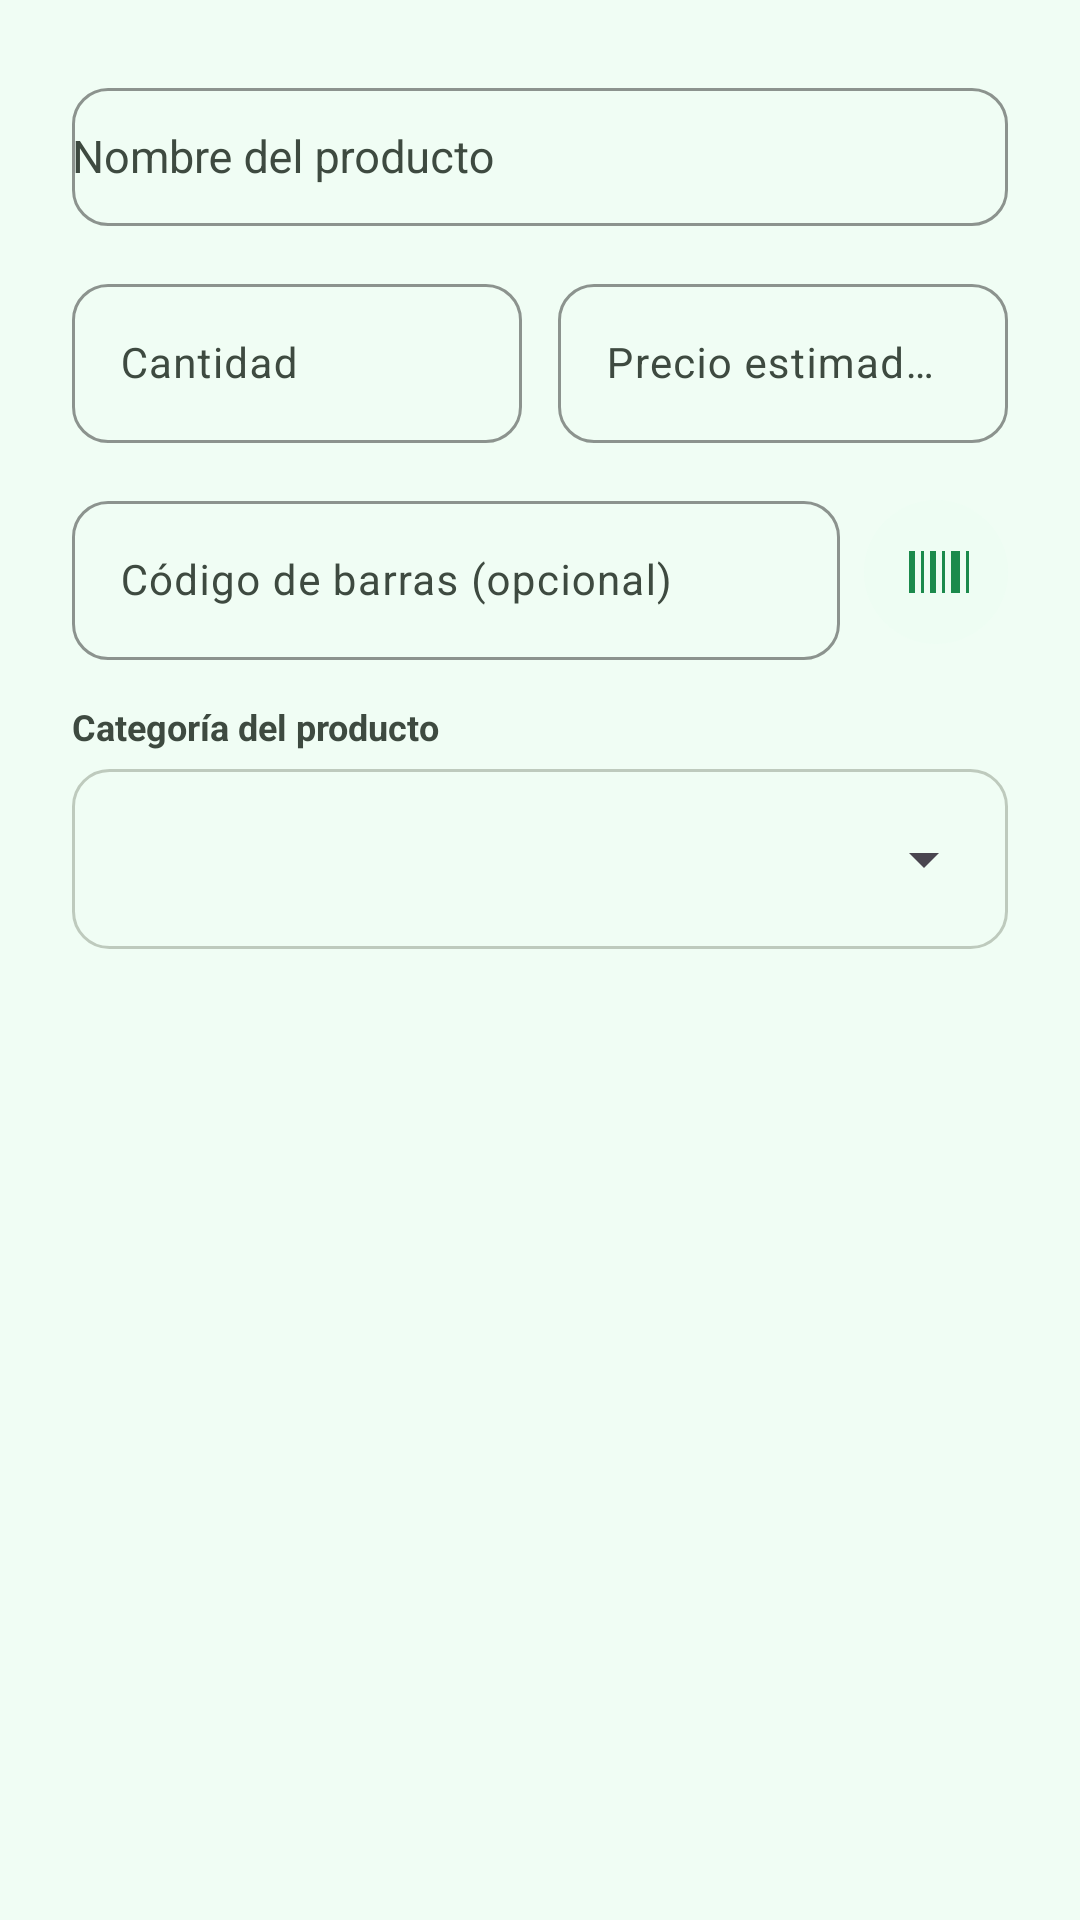

Android layout source for this screen:
<!-- AndroidManifest.xml: application theme Theme.Economia_Activa -->
<!-- res/layout/dialog_add_item.xml -->
﻿<?xml version="1.0" encoding="utf-8"?>
<LinearLayout xmlns:android="http://schemas.android.com/apk/res/android"
    xmlns:app="http://schemas.android.com/apk/res-auto"
    android:layout_width="match_parent"
    android:layout_height="wrap_content"
    android:orientation="vertical"
    android:padding="24dp">

    
    <com.google.android.material.textfield.TextInputLayout
        android:layout_width="match_parent"
        android:layout_height="wrap_content"
        android:layout_marginBottom="14dp"
        app:boxCornerRadiusTopStart="12dp"
        app:boxCornerRadiusTopEnd="12dp"
        app:boxCornerRadiusBottomStart="12dp"
        app:boxCornerRadiusBottomEnd="12dp"
        app:boxStrokeColor="@color/colorPrimary"
        app:hintTextColor="@color/colorPrimary"
        android:hint="@string/hint_nombre_producto"
        style="@style/Widget.Material3.TextInputLayout.OutlinedBox">

        <AutoCompleteTextView
            android:id="@+id/actvProductName"
            android:layout_width="match_parent"
            android:layout_height="46dp"
            android:completionThreshold="1"
            android:inputType="textCapSentences"
            android:textColor="@color/colorTextPrimary"
            android:textSize="15sp" />
    </com.google.android.material.textfield.TextInputLayout>

    
    <LinearLayout
        android:layout_width="match_parent"
        android:layout_height="wrap_content"
        android:orientation="horizontal"
        android:layout_marginBottom="14dp"
        android:weightSum="2">

        
        <com.google.android.material.textfield.TextInputLayout
            android:layout_width="0dp"
            android:layout_height="wrap_content"
            android:layout_weight="1"
            android:layout_marginEnd="6dp"
            app:boxCornerRadiusTopStart="12dp"
            app:boxCornerRadiusTopEnd="12dp"
            app:boxCornerRadiusBottomStart="12dp"
            app:boxCornerRadiusBottomEnd="12dp"
            app:boxStrokeColor="@color/colorPrimary"
            app:hintTextColor="@color/colorPrimary"
            android:hint="@string/hint_cantidad"
            style="@style/Widget.Material3.TextInputLayout.OutlinedBox">

            <com.google.android.material.textfield.TextInputEditText
                android:id="@+id/etProductQty"
                android:layout_width="match_parent"
                android:layout_height="wrap_content"
                android:inputType="numberDecimal"
                android:textColor="@color/colorTextPrimary"
                android:textSize="14sp" />
        </com.google.android.material.textfield.TextInputLayout>

        
        <com.google.android.material.textfield.TextInputLayout
            android:layout_width="0dp"
            android:layout_height="wrap_content"
            android:layout_weight="1"
            android:layout_marginStart="6dp"
            app:boxCornerRadiusTopStart="12dp"
            app:boxCornerRadiusTopEnd="12dp"
            app:boxCornerRadiusBottomStart="12dp"
            app:boxCornerRadiusBottomEnd="12dp"
            app:boxStrokeColor="@color/colorPrimary"
            app:hintTextColor="@color/colorPrimary"
            app:prefixText="$"
            app:prefixTextColor="@color/colorPrimary"
            android:hint="@string/hint_precio"
            style="@style/Widget.Material3.TextInputLayout.OutlinedBox">

            <com.google.android.material.textfield.TextInputEditText
                android:id="@+id/etProductPrice"
                android:layout_width="match_parent"
                android:layout_height="wrap_content"
                android:inputType="numberDecimal"
                android:textColor="@color/colorTextPrimary"
                android:textSize="14sp" />
        </com.google.android.material.textfield.TextInputLayout>
    </LinearLayout>

    
    <LinearLayout
        android:layout_width="match_parent"
        android:layout_height="wrap_content"
        android:orientation="horizontal"
        android:gravity="center_vertical"
        android:layout_marginBottom="14dp">

        <com.google.android.material.textfield.TextInputLayout
            android:layout_width="0dp"
            android:layout_height="wrap_content"
            android:layout_weight="1"
            android:layout_marginEnd="8dp"
            app:boxCornerRadiusTopStart="12dp"
            app:boxCornerRadiusTopEnd="12dp"
            app:boxCornerRadiusBottomStart="12dp"
            app:boxCornerRadiusBottomEnd="12dp"
            app:boxStrokeColor="@color/colorPrimary"
            app:hintTextColor="@color/colorPrimary"
            android:hint="Código de barras (opcional)"
            style="@style/Widget.Material3.TextInputLayout.OutlinedBox">

            <com.google.android.material.textfield.TextInputEditText
                android:id="@+id/etBarcode"
                android:layout_width="match_parent"
                android:layout_height="wrap_content"
                android:inputType="number"
                android:textColor="@color/colorTextPrimary"
                android:textSize="14sp" />
        </com.google.android.material.textfield.TextInputLayout>

        
        <ImageButton
            android:id="@+id/btnScanBarcode"
            android:layout_width="48dp"
            android:layout_height="48dp"
            android:background="@drawable/bg_icon_container_green"
            android:contentDescription="@string/auto_str_escanear_c_digo"
            android:padding="12dp"
            android:scaleType="fitCenter"
            android:src="@drawable/ic_barcode"
            app:tint="@color/colorPrimary" />
    </LinearLayout>

    
    <TextView
        android:layout_width="wrap_content"
        android:layout_height="wrap_content"
        android:text="@string/auto_str_categor_a_del_product"
        android:textColor="@color/colorTextSecondary"
        android:textSize="12sp"
        android:textStyle="bold"
        android:layout_marginBottom="6dp" />

    
    <FrameLayout
        android:layout_width="match_parent"
        android:layout_height="wrap_content"
        android:background="@drawable/bg_spinner_outlined"
        android:padding="4dp">

        <Spinner
            android:id="@+id/spinnerCategory"
            android:layout_width="match_parent"
            android:layout_height="52dp"
            android:paddingStart="12dp"
            android:paddingEnd="12dp" />
    </FrameLayout>

</LinearLayout>
<!-- resources referenced by this layout -->
<resources>
  <color name="colorPrimary">#1B8A4C</color>
  <color name="colorTextPrimary">#131E19</color>
  <color name="colorTextSecondary">#3E4A40</color>
  <!-- drawable bg_icon_container_green (drawable) -->
  <?xml version="1.0" encoding="utf-8"?>
  <shape xmlns:android="http://schemas.android.com/apk/res/android"
      android:shape="oval">
      <solid android:color="#1AD1FAE5" />
  </shape>
  <!-- drawable bg_spinner_outlined (drawable) -->
  <?xml version="1.0" encoding="utf-8"?>
  <shape xmlns:android="http://schemas.android.com/apk/res/android"
      android:shape="rectangle">
      <stroke android:width="1dp" android:color="@color/colorOutlineVariant" />
      <solid android:color="@android:color/transparent" />
      <corners android:radius="12dp" />
  </shape>
  <!-- drawable ic_barcode (drawable) -->
  <vector xmlns:android="http://schemas.android.com/apk/res/android"
      android:width="24dp"
      android:height="24dp"
      android:viewportWidth="24"
      android:viewportHeight="24">
    <path
        android:fillColor="#2E7D32"
        android:pathData="M3,5h2v14H3V5zm4,0h1v14H7V5zm3,0h2v14h-2V5zm4,0h1v14h-1V5zm3,0h3v14h-3V5zm5,0h1v14h-1V5z"/>
  </vector>
  <string name="auto_str_categor_a_del_product">Categoría del producto</string>
  <string name="auto_str_escanear_c_digo">Escanear código</string>
  <string name="hint_cantidad">Cantidad</string>
  <string name="hint_nombre_producto">Nombre del producto</string>
  <string name="hint_precio">Precio estimado ($)</string>
  <style name="Theme.Economia_Activa" parent="Base.Theme.Economia_Activa" />
  <color name="colorOutlineVariant">#BECABD</color>
  <color name="colorOnPrimary">#FFFFFF</color>
  <color name="colorPrimaryContainer">#D1FAE5</color>
  <color name="colorOnPrimaryContainer">#00210D</color>
  <color name="colorSecondary">#0EA5E9</color>
  <color name="colorSecondaryContainer">#DBEAFE</color>
  <color name="colorTertiary">#F59E0B</color>
  <color name="colorTertiaryContainer">#FEF3C7</color>
  <color name="colorBackground">#F0FDF4</color>
  <color name="colorSurface">#FFFFFF</color>
  <color name="colorSurfaceVariant">#D9E6DD</color>
  <color name="colorOnSurface">#131E19</color>
  <color name="colorOnSurfaceVariant">#3E4A40</color>
  <color name="colorDanger">#EF4444</color>
  <color name="colorPrimaryDark">#0D6E3A</color>
  <style name="ShapeSmall">
          <item name="cornerFamily">rounded</item>
          <item name="cornerSize">8dp</item>
      </style>
  <style name="ShapeMedium">
          <item name="cornerFamily">rounded</item>
          <item name="cornerSize">12dp</item>
      </style>
  <style name="ShapeLarge">
          <item name="cornerFamily">rounded</item>
          <item name="cornerSize">16dp</item>
      </style>
  <style name="Widget.EconomiaActiva.Button" parent="Widget.Material3.Button">
          <item name="cornerRadius">16dp</item>
          <item name="android:minHeight">52dp</item>
          <item name="android:textSize">15sp</item>
          <item name="android:textStyle">bold</item>
          <item name="backgroundTint">@color/colorPrimary</item>
          <item name="android:textColor">@color/white</item>
          <item name="elevation">0dp</item>
      </style>
  <style name="Widget.EconomiaActiva.CardView" parent="Widget.Material3.CardView.Elevated">
          <item name="cardCornerRadius">16dp</item>
          <item name="cardElevation">2dp</item>
          <item name="cardBackgroundColor">@color/colorCardBackground</item>
          <item name="strokeWidth">1dp</item>
          <item name="strokeColor">@color/colorOutlineVariant</item>
      </style>
  <color name="white">#FFFFFFFF</color>
  <color name="colorCardBackground">#FFFFFF</color>
</resources>
